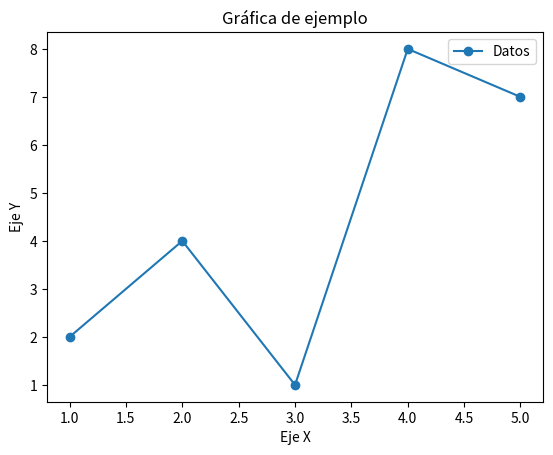

Source code (Python):
import matplotlib.pyplot as plt

x = [1, 2, 3, 4, 5]
y = [2, 4, 1, 8, 7]

plt.plot(x, y, 'o-', label="Datos")
plt.title("Gráfica de ejemplo")
plt.xlabel("Eje X")
plt.ylabel("Eje Y")
plt.legend()
plt.savefig("grafica.png")
plt.show()
